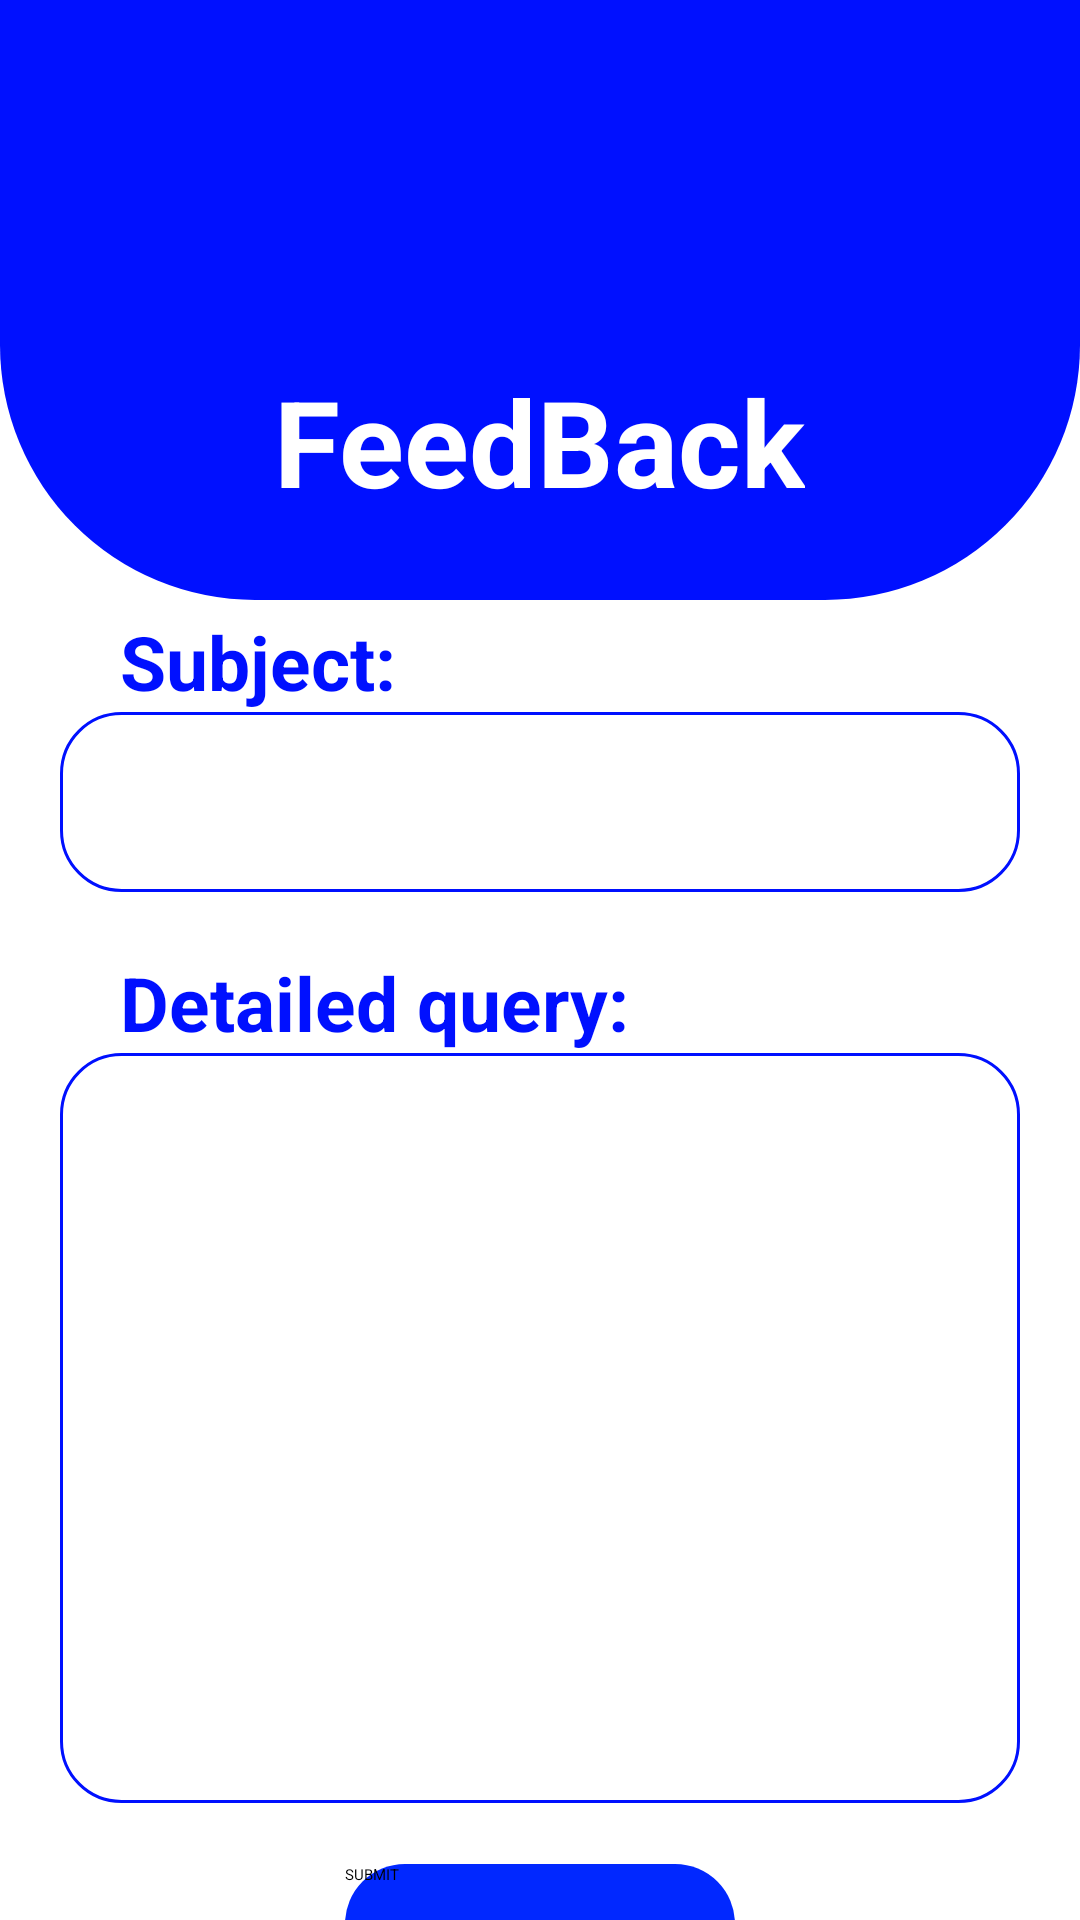

The Android layout XML behind this screen, and the referenced resources:
<!-- AndroidManifest.xml: application theme Theme.Homie -->
<!-- res/layout/activity_customer_feedback.xml -->
<?xml version="1.0" encoding="utf-8"?>
<LinearLayout xmlns:android="http://schemas.android.com/apk/res/android"
    xmlns:app="http://schemas.android.com/apk/res-auto"
    xmlns:tools="http://schemas.android.com/tools"
    android:layout_width="match_parent"
    android:layout_height="match_parent"
    android:orientation="vertical"
    tools:context=".home.customer_feedback">
    <View
        android:id="@+id/top_view"
        android:layout_width="match_parent"
        android:layout_height="200dp"
        android:background="@xml/bg_dark_view"
        />

    <TextView
        android:layout_width="wrap_content"
        android:layout_height="wrap_content"
       android:layout_gravity="center"
        android:layout_marginStart="0dp"

        android:layout_marginTop="-80dp"
        android:text="@string/app_feedback"
        android:textColor="#ffffffff"
        android:textSize="40sp"
        android:textStyle="bold"
        app:fontFamily="@font/baloo_tammudu" />

    <TextView
        android:layout_width="wrap_content"
        android:layout_height="wrap_content"
        android:text="Subject:"
        android:textSize="25sp"
        android:textStyle="bold"
        android:textColor="@color/primary"
        android:layout_marginStart="40dp"
        android:layout_marginTop="30dp"
        tools:ignore="HardcodedText" />
    <EditText
        android:id="@+id/subjectET"
        android:layout_width="match_parent"
        android:layout_height="60dp"
        android:background="@drawable/round_background_primary"
        android:layout_marginStart="20dp"
        android:layout_marginRight="40dp"
        android:layout_marginEnd="20dp"
        android:layout_marginLeft="40dp"
        android:inputType="textMultiLine"
        android:maxLines="3"
        android:scrollbars="vertical"
        android:lines="2"
        android:minLines="1"
        android:gravity="top|start"
        />
    <TextView
        android:layout_width="wrap_content"
        android:layout_height="wrap_content"
        android:text="Detailed query:"
        android:textSize="25sp"
        android:textStyle="bold"
        android:textColor="@color/primary"
        android:layout_marginStart="40dp"
        android:layout_marginTop="20dp"
        tools:ignore="HardcodedText" />
    <EditText
        android:id="@+id/detailedQueryET"
        android:layout_width="match_parent"
        android:layout_height="250dp"
        android:background="@drawable/round_background_primary"
        android:layout_marginStart="20dp"
        android:layout_marginRight="40dp"
        android:layout_marginEnd="20dp"
        android:layout_marginLeft="40dp"
        android:layout_marginBottom="40dp"
        android:inputType="textMultiLine"
        android:lines="8"
        android:minLines="6"
        android:gravity="top|start"
        android:maxLines="10"
        android:scrollbars="vertical"
        />
    <Button
        android:id="@+id/fbSubmit"
        android:layout_width="130dp"
        android:layout_height="55dp"
        android:layout_marginTop="-20dp"
        android:text="@string/submit"
        android:layout_gravity="center"
        android:background="@drawable/round_background_btn_primary"
        app:backgroundTint= "@color/primary"
        android:textAllCaps="true"
        />


</LinearLayout>
<!-- resources referenced by this layout -->
<resources>
  <color name="primary">#0010FF</color>
  <!-- drawable round_background_btn_primary (drawable) -->
  <?xml version="1.0" encoding="utf-8"?>
  <shape xmlns:android="http://schemas.android.com/apk/res/android"
      android:shape="rectangle">
      <solid android:color="@color/new_primary"/>
      <corners android:radius="20dp"/>
  
  </shape>
  <!-- drawable round_background_primary (drawable) -->
  <?xml version="1.0" encoding="utf-8"?>
  <shape xmlns:android="http://schemas.android.com/apk/res/android"
      android:shape="rectangle">
      <solid
          android:color="@android:color/transparent"/>
  
      <corners
          android:bottomRightRadius="20dp"
          android:bottomLeftRadius="20dp"
          android:topLeftRadius="20dp"
          android:topRightRadius="20dp"/>
      <stroke
          android:color="@color/primary"
          android:width="1dp"/>
  
  </shape>
  <string name="app_feedback">FeedBack</string>
  <string name="submit">Submit</string>
  <color name="new_primary">#0128FF</color>
</resources>
